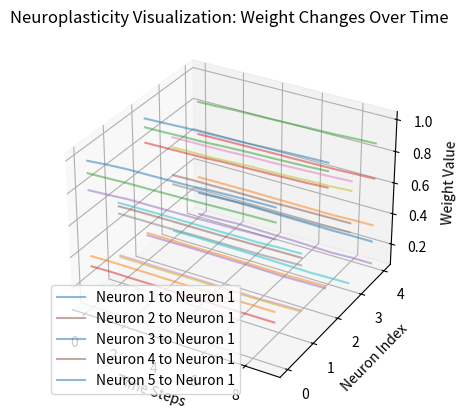

Generate this figure with matplotlib:
import numpy as np
import matplotlib.pyplot as plt
from mpl_toolkits.mplot3d import Axes3D

class LightParticleNeuralNetwork:
    def __init__(self, num_neurons):
        self.num_neurons = num_neurons
        self.weights = np.random.rand(num_neurons, num_neurons)  # Initialize weights
        self.weight_history = []  # To track weight changes

    def process_light_pattern(self, light_pattern):
        """
        Simulates processing of a light pattern. 
        This should contain the logic for updating the network based on light pattern input.

        Args:
            light_pattern (list): A list of light intensity values.
        """
        pattern_input = np.array(light_pattern).reshape(-1, 1)
        self.weights += 0.01 * np.dot(pattern_input, pattern_input.T)  # Dummy weight adjustment

    def induce_neuroplasticity(self, light_patterns, reward_signals):
        """
        Induces neuroplasticity in the network by adjusting weights based on light patterns 
        and associated reward signals.

        Args:
            light_patterns (list of lists): A list of light intensity patterns.
            reward_signals (list): A list of reward values associated with each light pattern.
        """
        for light_pattern, reward in zip(light_patterns, reward_signals):
            self.process_light_pattern(light_pattern)  # Update weights based on particle behavior
            
            # Track weight changes
            self.weight_history.append(self.weights.copy())
            self.weights += reward * 0.01 * (self.weights - np.mean(self.weights))  # Adjust learning rate as needed

    def visualize_neuroplasticity(self):
        """
        Visualizes the network's neuroplasticity by plotting weight changes over time.
        """
        # Convert weight history to numpy array for easier manipulation
        weight_history = np.array(self.weight_history)

        # Create a time array for x-axis
        time = np.arange(weight_history.shape[0])  # Shape: (num_light_patterns, num_neurons, num_neurons)

        # 3D plot of weights over time
        fig = plt.figure()
        ax = fig.add_subplot(111, projection='3d')

        # Plotting weight changes for each neuron
        for i in range(self.num_neurons):
            for j in range(self.num_neurons):
                ax.plot(time, [i] * len(time), weight_history[:, i, j], label=f'Neuron {i+1} to Neuron {j+1}' if j==0 else "", alpha=0.5)

        ax.set_xlabel('Time Steps')
        ax.set_ylabel('Neuron Index')
        ax.set_zlabel('Weight Value')
        ax.set_title('Neuroplasticity Visualization: Weight Changes Over Time')
        ax.legend()

        plt.show()

# Example usage
num_neurons = 5
network = LightParticleNeuralNetwork(num_neurons)

# Simulated light patterns and rewards
light_patterns = [np.random.rand(num_neurons) for _ in range(10)]
reward_signals = np.random.rand(10)  # Random reward signals

# Induce neuroplasticity
network.induce_neuroplasticity(light_patterns, reward_signals)

# Visualize neuroplasticity
network.visualize_neuroplasticity()
